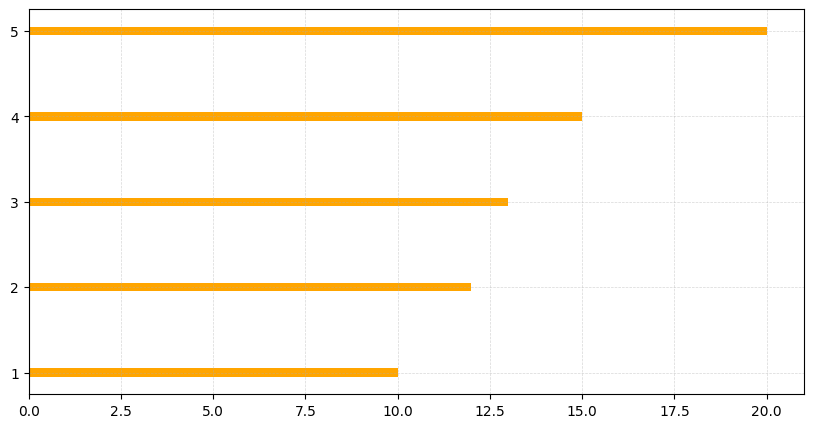

This chart was generated by the following Python code:
import matplotlib.pyplot as plt
import matplotlib

# 设置字体为黑体
matplotlib.rcParams['font.sans-serif'] = ['SimHei']
# 创建一个大小为10x5，分辨率为80的图像
fig = plt.figure(figsize=(10, 5), dpi=80)

# 定义x轴和y轴的数据
x = [1, 2, 3, 4, 5]
y = [10, 12, 13, 15, 20]

# 绘制柱状图
plt.barh(x, y, height=0.1, color='orange')
plt.grid(alpha=0.5, linestyle='--', linewidth=0.5)

# 显示图像
plt.show()
